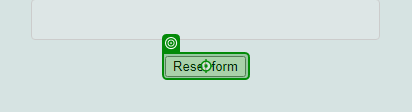
Workflow: Main

Step 1: click on the button 'fcf-button' in window 'XPERIENCE AI - Uppercase' (chrome.exe)
